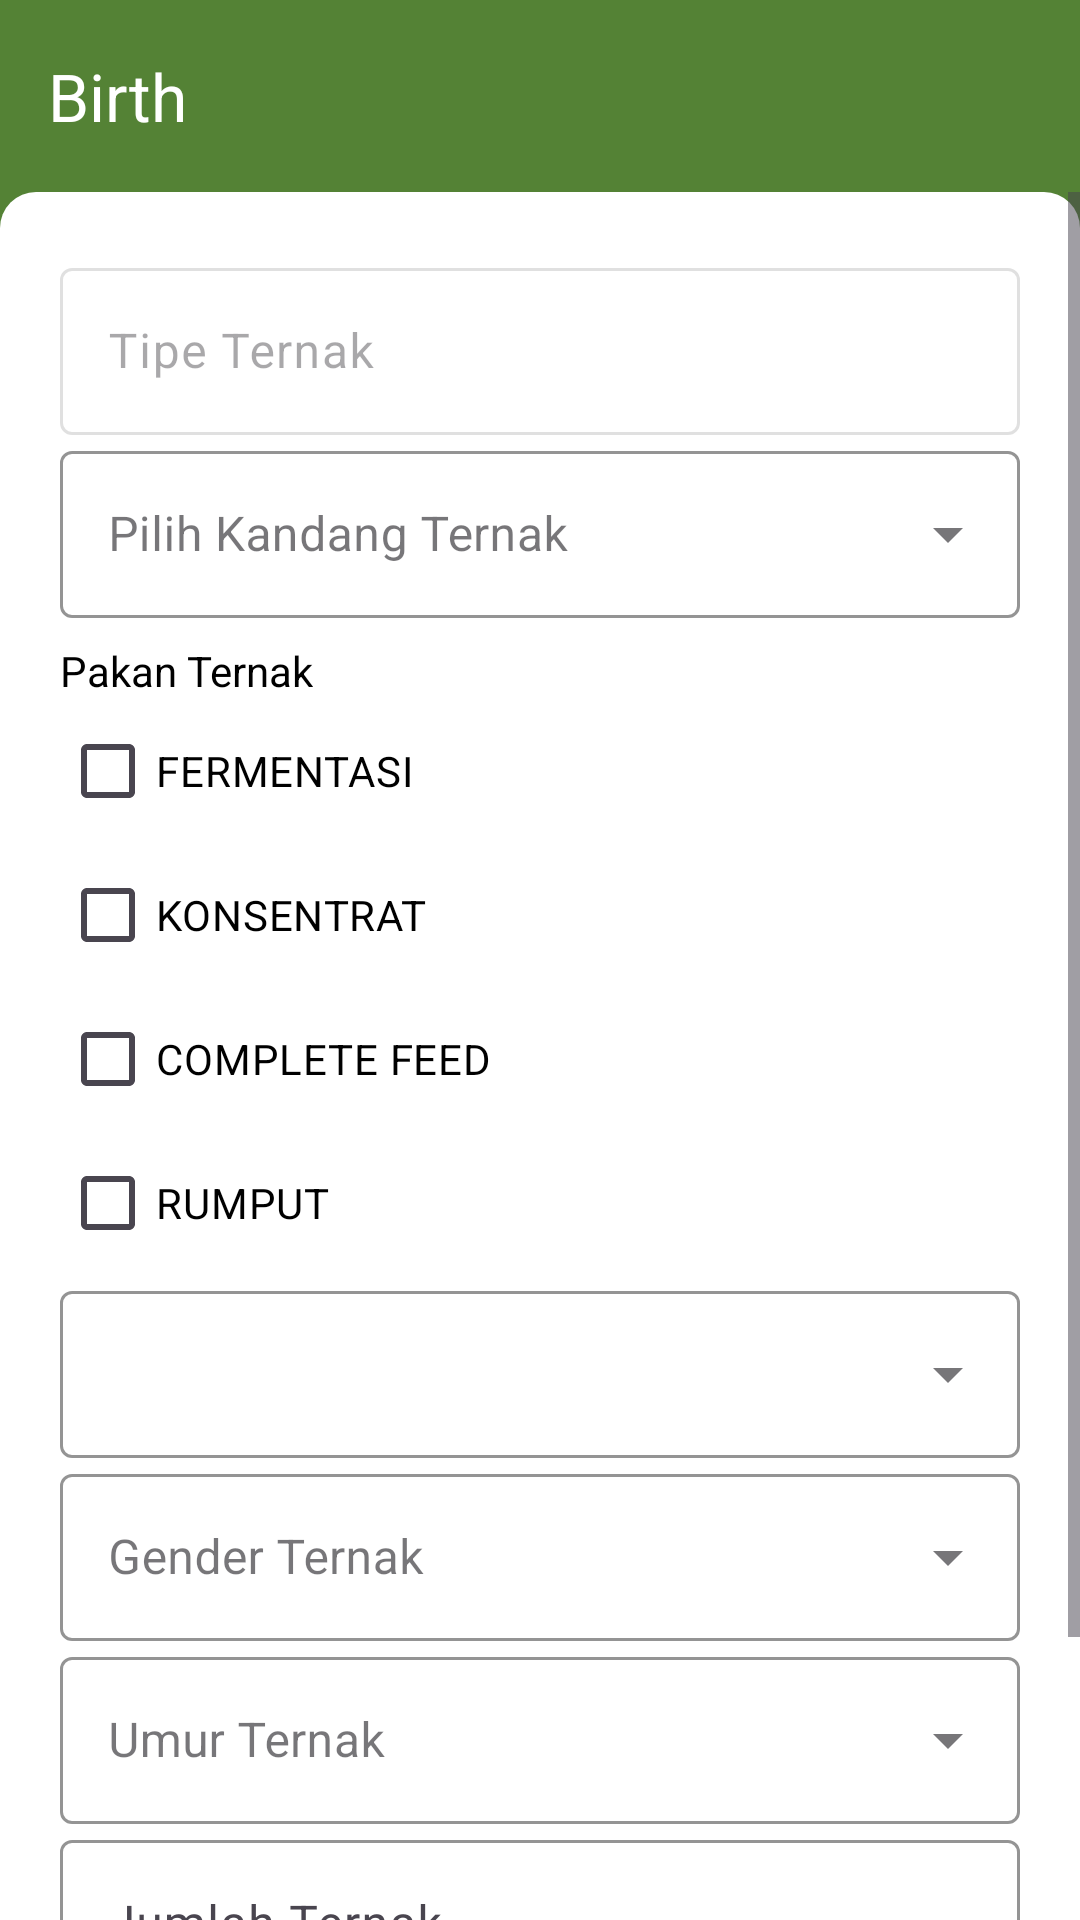

The Android layout XML behind this screen, and the referenced resources:
<!-- AndroidManifest.xml: activity theme Theme.NdoroKojo.Main -->
<!-- res/layout/activity_birth.xml -->
<?xml version="1.0" encoding="utf-8"?>
<androidx.constraintlayout.widget.ConstraintLayout xmlns:android="http://schemas.android.com/apk/res/android"
    xmlns:app="http://schemas.android.com/apk/res-auto"
    xmlns:tools="http://schemas.android.com/tools"
    android:layout_width="match_parent"
    android:layout_height="match_parent"
    android:background="@color/green"
    tools:context=".ui.birth.BirthActivity">

    <androidx.appcompat.widget.Toolbar
        android:id="@+id/toolbar"
        android:layout_width="match_parent"
        android:layout_height="wrap_content"
        android:background="@color/green"
        app:layout_constraintTop_toTopOf="parent"
        app:navigationIcon="@drawable/ic_back"
        app:title="Birth"
        app:titleTextColor="@color/white" />

    <ScrollView
        android:layout_width="match_parent"
        android:layout_height="0dp"
        android:background="@drawable/background_rounded_top_white"
        android:orientation="vertical"
        app:layout_constraintBottom_toBottomOf="parent"
        app:layout_constraintTop_toBottomOf="@id/toolbar">

        <LinearLayout
            android:layout_width="match_parent"
            android:layout_height="wrap_content"
            android:orientation="vertical"
            android:padding="20dp">

            <com.google.android.material.textfield.TextInputLayout
                android:id="@+id/ed_ternak_type_layout"
                style="@style/ThemeOverlay.Material3.TextInputEditText.FilledBox.Dense"
                android:layout_width="match_parent"
                android:layout_height="wrap_content"
                android:enabled="false"
                app:boxBackgroundColor="@color/white"
                app:boxStrokeColor="@color/gray">

                <com.google.android.material.textfield.TextInputEditText
                    android:id="@+id/ed_ternak_type"
                    android:layout_width="match_parent"
                    android:layout_height="wrap_content"
                    android:enabled="false"
                    android:hint="@string/tipe_ternak"
                    android:inputType="text" />

            </com.google.android.material.textfield.TextInputLayout>


            <com.google.android.material.textfield.TextInputLayout
                android:id="@+id/ed_ternak_ras_layout"
                style="@style/Widget.MaterialComponents.TextInputLayout.OutlinedBox.ExposedDropdownMenu"
                android:layout_width="match_parent"
                android:layout_height="wrap_content"
                android:visibility="gone"
                app:boxBackgroundColor="@color/white"
                app:boxStrokeColor="@color/gray">

                <AutoCompleteTextView
                    android:id="@+id/ed_ternak_ras"
                    android:layout_width="match_parent"
                    android:layout_height="wrap_content"
                    android:focusable="false"
                    android:hint="@string/ras_ternak"
                    android:inputType="none" />

            </com.google.android.material.textfield.TextInputLayout>

            <com.google.android.material.textfield.TextInputLayout
                android:id="@+id/ed_kandang_layout"
                style="@style/Widget.MaterialComponents.TextInputLayout.OutlinedBox.ExposedDropdownMenu"
                android:layout_width="match_parent"
                android:layout_height="wrap_content"
                app:boxBackgroundColor="@color/white"
                app:boxStrokeColor="@color/gray">

                <AutoCompleteTextView
                    android:id="@+id/ed_kandang"
                    android:layout_width="match_parent"
                    android:layout_height="wrap_content"
                    android:focusable="false"
                    android:hint="@string/pilih_kandang_ternak"
                    android:inputType="none" />

            </com.google.android.material.textfield.TextInputLayout>

            
            
            
            
            
            
            
            

            
            
            
            
            
            
            
            
            
            

            

            <TextView
                android:layout_width="wrap_content"
                android:layout_height="wrap_content"
                android:layout_marginTop="8dp"
                android:text="Pakan Ternak"
                android:textColor="@color/black" />

            <androidx.appcompat.widget.LinearLayoutCompat
                android:id="@+id/checkbox_layout"
                android:layout_width="match_parent"
                android:layout_height="wrap_content"
                android:orientation="vertical">

                <CheckBox
                    android:id="@+id/cb_1"
                    android:layout_width="match_parent"
                    android:layout_height="wrap_content"
                    android:text="FERMENTASI"
                    android:textColor="@color/black" />

                <CheckBox
                    android:id="@+id/cb_2"
                    android:layout_width="match_parent"
                    android:layout_height="wrap_content"
                    android:text="KONSENTRAT"
                    android:textColor="@color/black" />

                <CheckBox
                    android:id="@+id/cb_3"
                    android:layout_width="match_parent"
                    android:layout_height="wrap_content"
                    android:text="COMPLETE FEED"
                    android:textColor="@color/black" />

                <CheckBox
                    android:id="@+id/cb_4"
                    android:layout_width="match_parent"
                    android:layout_height="wrap_content"
                    android:text="RUMPUT"
                    android:textColor="@color/black" />

            </androidx.appcompat.widget.LinearLayoutCompat>

            <com.google.android.material.textfield.TextInputLayout
                android:id="@+id/ed_limbah_layout"
                style="@style/Widget.MaterialComponents.TextInputLayout.OutlinedBox.ExposedDropdownMenu"
                android:layout_width="match_parent"
                android:layout_height="wrap_content"
                app:boxBackgroundColor="@color/white"
                app:boxStrokeColor="@color/gray">

                <AutoCompleteTextView
                    android:id="@+id/ed_limbah"
                    android:layout_width="match_parent"
                    android:layout_height="wrap_content"
                    android:focusable="false"
                    android:inputType="none" />

            </com.google.android.material.textfield.TextInputLayout>

            <com.google.android.material.textfield.TextInputLayout
                android:id="@+id/ed_gender_layout"
                style="@style/Widget.MaterialComponents.TextInputLayout.OutlinedBox.ExposedDropdownMenu"
                android:layout_width="match_parent"
                android:layout_height="wrap_content"
                app:boxBackgroundColor="@color/white"
                app:boxStrokeColor="@color/gray">

                <AutoCompleteTextView
                    android:id="@+id/ed_gender"
                    android:layout_width="match_parent"
                    android:layout_height="wrap_content"
                    android:focusable="false"
                    android:hint="Gender Ternak"
                    android:inputType="none" />

            </com.google.android.material.textfield.TextInputLayout>

            <com.google.android.material.textfield.TextInputLayout
                android:id="@+id/ed_age_layout"
                style="@style/Widget.MaterialComponents.TextInputLayout.OutlinedBox.ExposedDropdownMenu"
                android:layout_width="match_parent"
                android:layout_height="wrap_content"
                app:boxBackgroundColor="@color/white"
                app:boxStrokeColor="@color/gray">

                <AutoCompleteTextView
                    android:id="@+id/ed_age"
                    android:layout_width="match_parent"
                    android:layout_height="wrap_content"
                    android:focusable="false"
                    android:hint="@string/umur_ternak"
                    android:inputType="none" />

            </com.google.android.material.textfield.TextInputLayout>

            <com.google.android.material.textfield.TextInputLayout
                android:id="@+id/ed_jml_layout"
                style="@style/ThemeOverlay.Material3.TextInputEditText.FilledBox.Dense"
                android:layout_width="match_parent"
                android:layout_height="wrap_content"
                app:boxBackgroundColor="@color/white"
                app:boxStrokeColor="@color/gray">

                <com.google.android.material.textfield.TextInputEditText
                    android:id="@+id/ed_jml"
                    android:layout_width="match_parent"
                    android:layout_height="wrap_content"
                    android:hint="Jumlah Ternak"
                    android:inputType="number" />

            </com.google.android.material.textfield.TextInputLayout>

            <LinearLayout
                android:layout_width="match_parent"
                android:layout_height="wrap_content"
                android:layout_marginTop="16dp"
                android:orientation="horizontal">

                <View
                    android:layout_width="0dp"
                    android:layout_height="match_parent"
                    android:layout_weight="2" />

                <com.google.android.material.button.MaterialButton
                    android:id="@+id/btn_save"
                    android:layout_width="0dp"
                    android:layout_height="wrap_content"
                    android:layout_gravity="end"
                    android:layout_weight="1"
                    android:backgroundTint="@color/darkGreen"
                    android:text="@string/simpan"
                    android:textAllCaps="false"
                    app:cornerRadius="18dp" />

            </LinearLayout>

        </LinearLayout>

    </ScrollView>

</androidx.constraintlayout.widget.ConstraintLayout>
<!-- resources referenced by this layout -->
<resources>
  <color name="black">#FF000000</color>
  <color name="darkGreen">#395824</color>
  <color name="gray">#d0cece</color>
  <color name="green">#548235</color>
  <color name="white">#FFFFFFFF</color>
  <!-- drawable background_rounded_top_white (drawable) -->
  <?xml version="1.0" encoding="utf-8"?>
  <shape xmlns:android="http://schemas.android.com/apk/res/android"
      android:shape="rectangle">
      <solid android:color="@color/white" />
      <corners
          android:topRightRadius="12dp"
          android:topLeftRadius="12dp" />
  </shape>
  <string name="pilih_kandang_ternak">Pilih Kandang Ternak</string>
  <string name="ras_ternak">Ras Ternak</string>
  <string name="simpan">Simpan</string>
  <string name="tipe_ternak">Tipe Ternak</string>
  <string name="umur_ternak">Umur Ternak</string>
  <style name="Theme.NdoroKojo.Main" parent="Base.Theme.NdoroKojo">
          <item name="android:statusBarColor">@color/green</item>
      </style>
  <style name="Base.Theme.NdoroKojo" parent="Theme.Material3.Light.NoActionBar">
          
          
      </style>
</resources>
